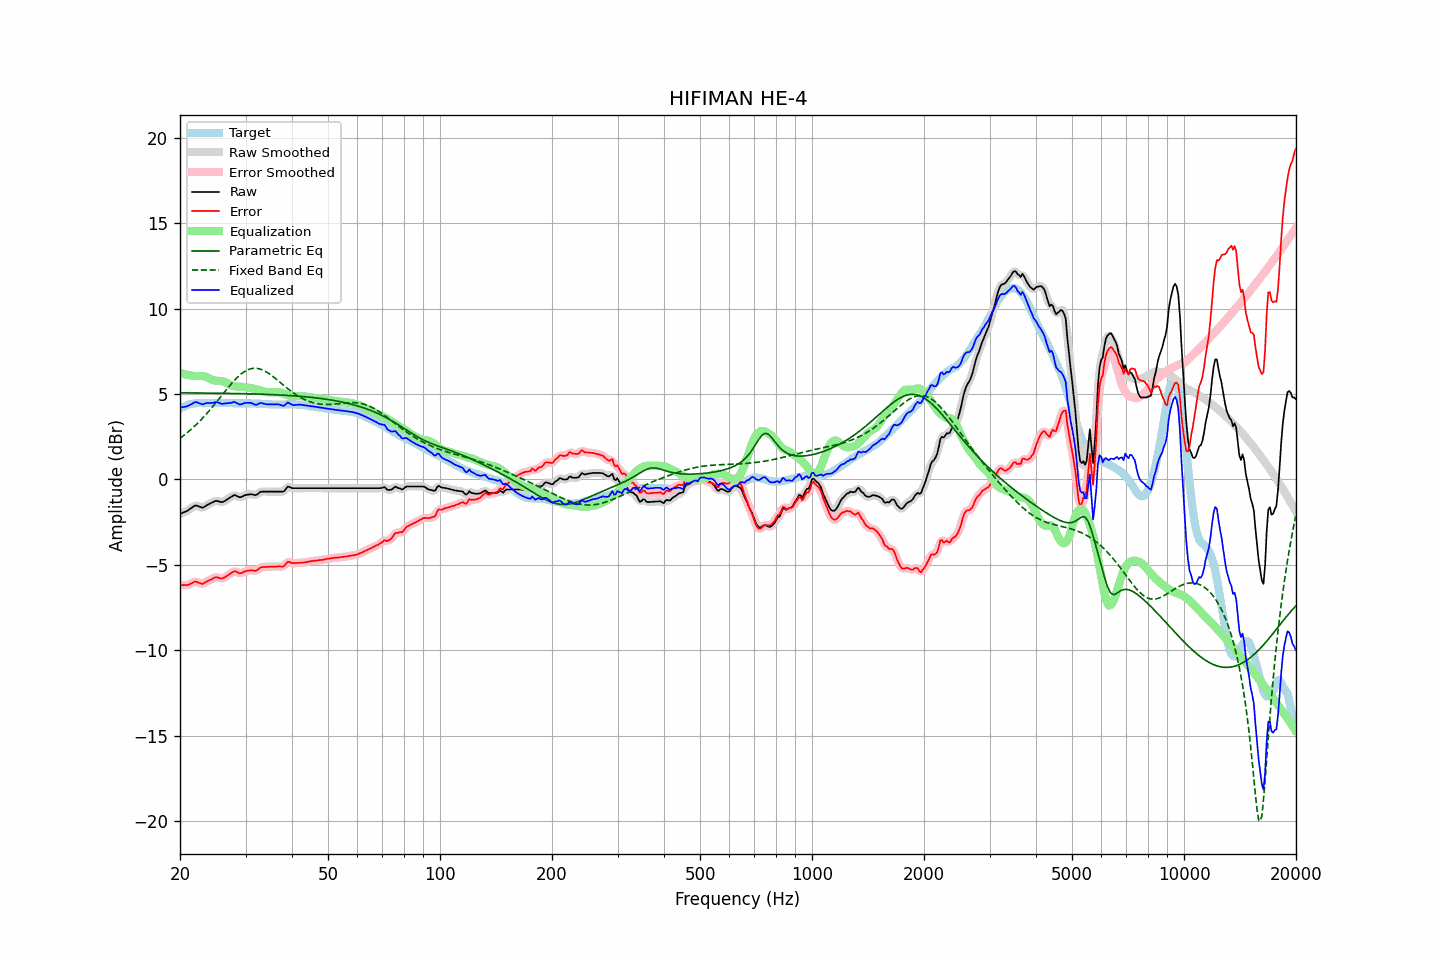

The data file committed next to this chart (first rows):
frequency, raw, error, smoothed, error_smoothed, equalization, parametric_eq, fixed_band_eq, equalized_raw, equalized_smoothed, target
20.00, -2.02, -6.17, -2.02, -6.17, 6.23, 5.07, 2.41, 4.21, 4.21, 4.15
20.20, -1.98, -6.18, -1.99, -6.19, 6.20, 5.07, 2.48, 4.22, 4.22, 4.20
20.40, -1.94, -6.19, -1.95, -6.20, 6.18, 5.07, 2.55, 4.24, 4.23, 4.25
20.61, -1.90, -6.18, -1.91, -6.20, 6.16, 5.07, 2.62, 4.25, 4.25, 4.28
20.81, -1.86, -6.19, -1.86, -6.19, 6.13, 5.07, 2.70, 4.27, 4.27, 4.33
21.02, -1.81, -6.18, -1.81, -6.17, 6.12, 5.06, 2.78, 4.30, 4.31, 4.37
21.23, -1.74, -6.13, -1.75, -6.14, 6.10, 5.06, 2.85, 4.36, 4.35, 4.39
21.44, -1.68, -6.09, -1.68, -6.09, 6.09, 5.06, 2.94, 4.40, 4.41, 4.41
21.66, -1.61, -6.04, -1.61, -6.03, 6.07, 5.06, 3.02, 4.45, 4.46, 4.43
21.87, -1.54, -5.98, -1.56, -6.00, 6.06, 5.06, 3.11, 4.51, 4.50, 4.44
22.09, -1.52, -5.98, -1.54, -5.99, 6.05, 5.06, 3.20, 4.53, 4.51, 4.46
22.31, -1.55, -6.02, -1.55, -6.02, 6.05, 5.06, 3.29, 4.50, 4.50, 4.47
22.54, -1.59, -6.06, -1.59, -6.07, 6.05, 5.06, 3.38, 4.46, 4.46, 4.47
22.76, -1.62, -6.09, -1.63, -6.10, 6.05, 5.06, 3.48, 4.43, 4.42, 4.47
22.99, -1.66, -6.12, -1.64, -6.10, 6.05, 5.06, 3.58, 4.39, 4.41, 4.46
23.22, -1.61, -6.07, -1.61, -6.07, 6.04, 5.06, 3.68, 4.42, 4.42, 4.46
23.45, -1.55, -6.01, -1.56, -6.03, 6.01, 5.06, 3.78, 4.46, 4.45, 4.46
23.69, -1.49, -5.96, -1.50, -5.96, 5.97, 5.05, 3.89, 4.48, 4.48, 4.47
23.92, -1.44, -5.91, -1.44, -5.91, 5.92, 5.05, 4.00, 4.48, 4.48, 4.47
24.16, -1.39, -5.86, -1.40, -5.87, 5.87, 5.05, 4.11, 4.48, 4.48, 4.47
24.40, -1.35, -5.83, -1.35, -5.82, 5.83, 5.05, 4.22, 4.48, 4.48, 4.48
24.65, -1.30, -5.77, -1.30, -5.77, 5.80, 5.05, 4.33, 4.50, 4.50, 4.47
24.89, -1.26, -5.73, -1.27, -5.74, 5.78, 5.05, 4.45, 4.52, 4.51, 4.47
25.14, -1.25, -5.72, -1.26, -5.74, 5.78, 5.05, 4.56, 4.52, 4.51, 4.47
25.39, -1.28, -5.76, -1.28, -5.76, 5.77, 5.05, 4.68, 4.49, 4.49, 4.48
25.65, -1.31, -5.79, -1.31, -5.79, 5.76, 5.04, 4.80, 4.45, 4.45, 4.48
25.91, -1.33, -5.80, -1.32, -5.80, 5.75, 5.04, 4.92, 4.42, 4.43, 4.47
26.16, -1.30, -5.77, -1.30, -5.77, 5.73, 5.04, 5.03, 4.43, 4.43, 4.47
26.43, -1.25, -5.72, -1.26, -5.73, 5.70, 5.04, 5.15, 4.44, 4.44, 4.47
26.69, -1.19, -5.66, -1.20, -5.67, 5.65, 5.04, 5.27, 4.46, 4.46, 4.47
26.96, -1.13, -5.60, -1.14, -5.61, 5.60, 5.04, 5.38, 4.46, 4.46, 4.47
27.23, -1.07, -5.54, -1.07, -5.54, 5.55, 5.04, 5.49, 4.47, 4.47, 4.47
27.50, -1.01, -5.48, -1.01, -5.47, 5.50, 5.03, 5.60, 4.49, 4.50, 4.47
27.77, -0.95, -5.41, -0.95, -5.42, 5.47, 5.03, 5.71, 4.52, 4.52, 4.46
28.05, -0.91, -5.37, -0.94, -5.39, 5.45, 5.03, 5.81, 4.54, 4.51, 4.46
28.33, -0.95, -5.40, -0.96, -5.41, 5.44, 5.03, 5.91, 4.49, 4.48, 4.45
28.62, -1.00, -5.45, -1.00, -5.45, 5.43, 5.03, 6.00, 4.43, 4.44, 4.45
28.90, -1.04, -5.50, -1.03, -5.49, 5.43, 5.02, 6.09, 4.39, 4.40, 4.46
29.19, -1.03, -5.48, -1.03, -5.48, 5.43, 5.02, 6.17, 4.39, 4.40, 4.45
29.48, -0.99, -5.45, -1.00, -5.45, 5.42, 5.02, 6.24, 4.43, 4.42, 4.46
29.78, -0.94, -5.39, -0.95, -5.41, 5.41, 5.02, 6.31, 4.46, 4.46, 4.45
30.08, -0.91, -5.37, -0.92, -5.37, 5.40, 5.02, 6.36, 4.48, 4.48, 4.46
30.38, -0.89, -5.34, -0.89, -5.34, 5.38, 5.01, 6.41, 4.49, 4.49, 4.45
30.68, -0.88, -5.33, -0.88, -5.33, 5.36, 5.01, 6.45, 4.48, 4.49, 4.45
30.99, -0.86, -5.31, -0.87, -5.32, 5.35, 5.01, 6.48, 4.48, 4.47, 4.45
31.30, -0.88, -5.32, -0.89, -5.33, 5.33, 5.00, 6.50, 4.45, 4.44, 4.44
31.61, -0.90, -5.34, -0.91, -5.35, 5.31, 5.00, 6.51, 4.41, 4.40, 4.44
31.93, -0.92, -5.36, -0.91, -5.34, 5.29, 5.00, 6.51, 4.37, 4.38, 4.44
32.24, -0.88, -5.31, -0.87, -5.30, 5.27, 5.00, 6.50, 4.38, 4.40, 4.43
32.57, -0.80, -5.23, -0.81, -5.24, 5.24, 4.99, 6.48, 4.43, 4.43, 4.43
32.89, -0.73, -5.16, -0.75, -5.18, 5.21, 4.99, 6.46, 4.48, 4.46, 4.43
33.22, -0.71, -5.13, -0.72, -5.14, 5.18, 4.99, 6.42, 4.47, 4.46, 4.42
33.55, -0.71, -5.13, -0.71, -5.13, 5.15, 4.98, 6.38, 4.44, 4.44, 4.42
33.89, -0.71, -5.12, -0.71, -5.12, 5.13, 4.98, 6.33, 4.41, 4.42, 4.41
34.23, -0.71, -5.12, -0.71, -5.12, 5.11, 4.98, 6.28, 4.40, 4.40, 4.41
34.57, -0.71, -5.11, -0.71, -5.12, 5.10, 4.97, 6.22, 4.39, 4.39, 4.40
34.92, -0.71, -5.11, -0.71, -5.11, 5.10, 4.97, 6.15, 4.39, 4.39, 4.40
35.27, -0.71, -5.10, -0.71, -5.11, 5.11, 4.96, 6.08, 4.39, 4.39, 4.39
35.62, -0.71, -5.10, -0.71, -5.11, 5.11, 4.96, 6.01, 4.40, 4.40, 4.39
35.97, -0.71, -5.10, -0.71, -5.10, 5.12, 4.96, 5.94, 4.40, 4.40, 4.39
... 635 more rows
